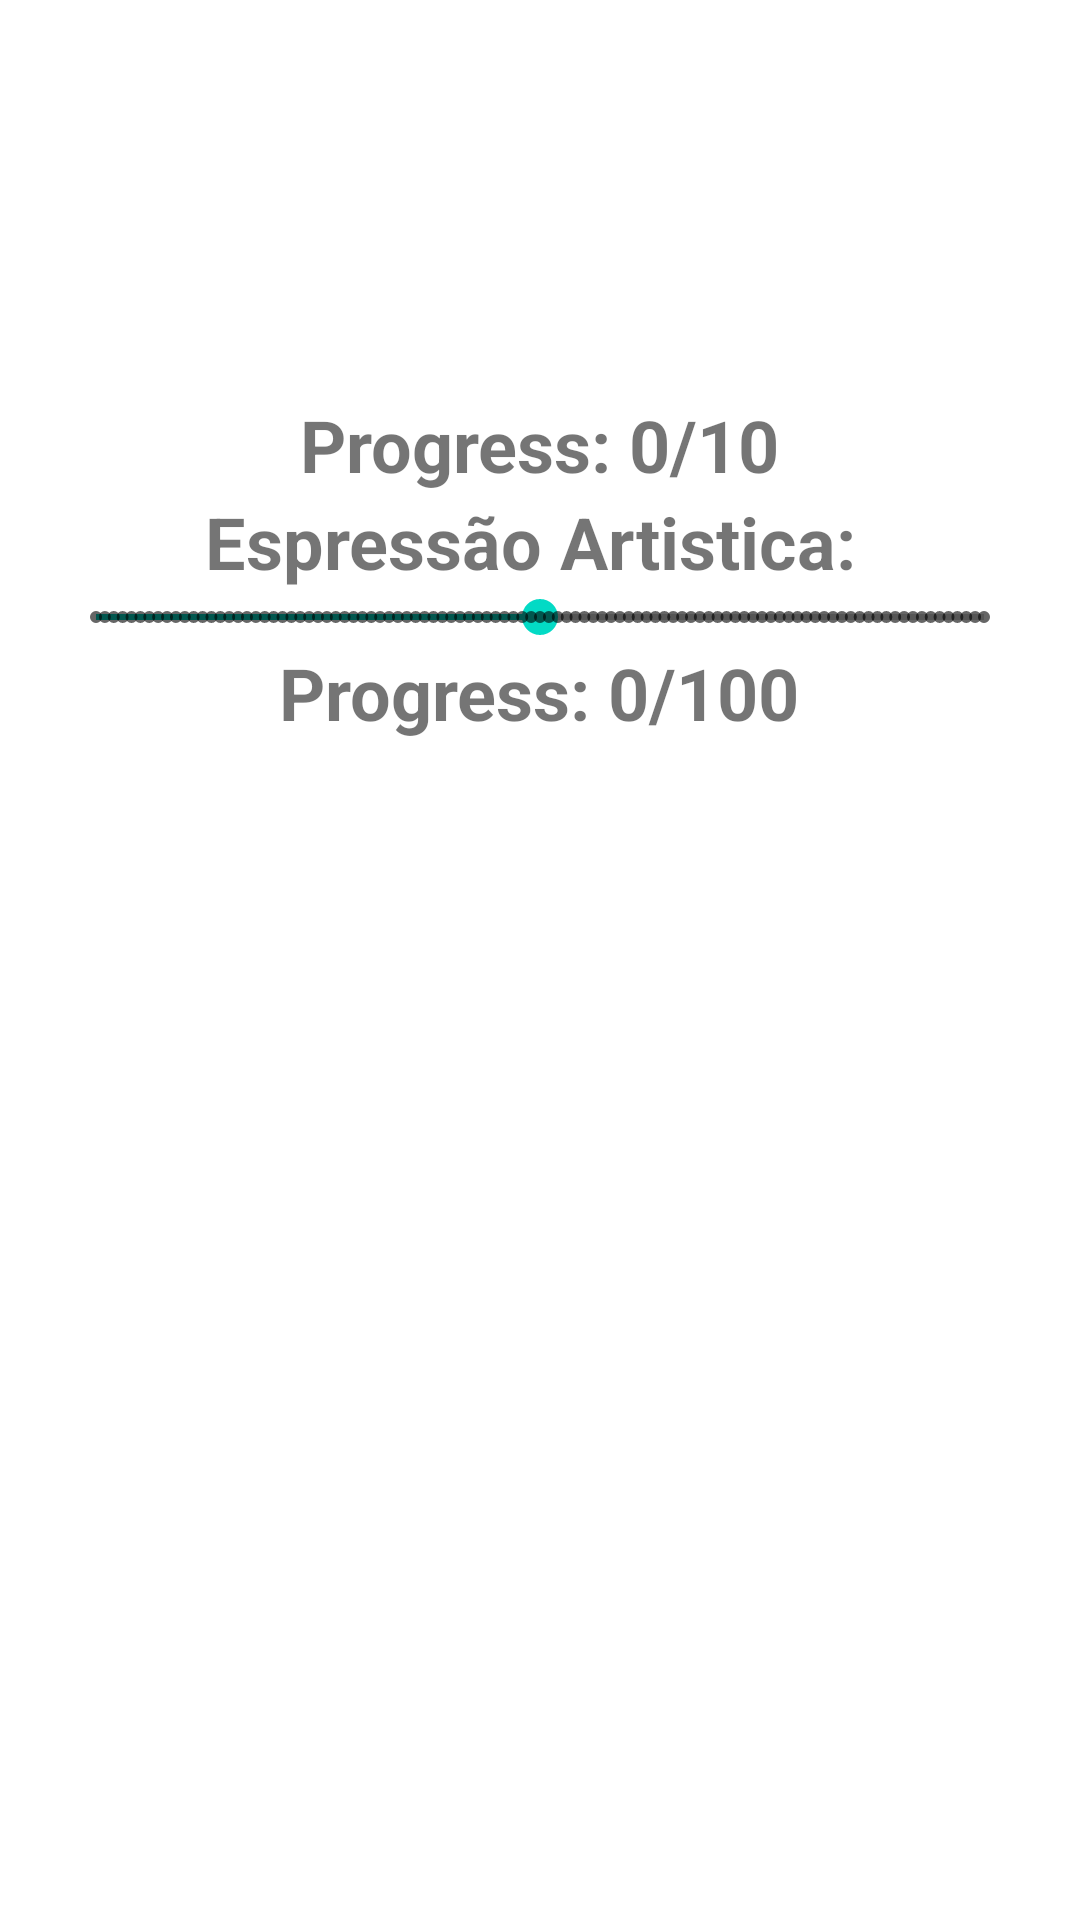

Android layout source for this screen:
<!-- AndroidManifest.xml: application theme AppTheme -->
<!-- res/layout/activity_criterios.xml -->
<?xml version="1.0" encoding="utf-8"?>
<LinearLayout xmlns:android="http://schemas.android.com/apk/res/android"
    xmlns:app="http://schemas.android.com/apk/res-auto"
    xmlns:tools="http://schemas.android.com/tools"
    android:layout_width="match_parent"
    android:layout_height="match_parent"
    android:orientation="vertical"
    android:gravity="center_horizontal"
    android:paddingBottom="@dimen/activity_vertical_margin"
    android:paddingLeft="@dimen/activity_horizontal_margin"
    android:paddingRight="@dimen/activity_horizontal_margin"
    android:paddingTop="@dimen/activity_vertical_margin"
    tools:context="br.edu.vinnicyus.espanglish.View.CriteriosActivity">

    <SeekBar
        android:id="@+id/seekBar"
        android:layout_width="match_parent"
        android:layout_height="wrap_content"
        android:layout_marginBottom="16dp"
        android:layout_marginTop="100dp"
        android:max="10"
        android:progress="5"
        android:progressDrawable="@drawable/seekbar_progressbar"
        android:thumb="@drawable/seekbar_thumb" />

    <TextView
        android:id="@+id/count"
        android:layout_width="wrap_content"
        android:layout_height="wrap_content"
        android:text="Progress: 0/10"
        android:textSize="24sp"
        android:textStyle="bold" />

    <TextView

        android:id="@+id/textView"
        android:layout_width="wrap_content"
        android:layout_height="wrap_content"
        android:text="Espressão Artistica: "
        android:textSize="24sp"
        android:textStyle="bold" />

    <SeekBar
        android:id="@+id/seekBar2"
        style="@style/Widget.AppCompat.SeekBar.Discrete"
        android:layout_width="match_parent"
        android:layout_height="wrap_content"
        android:max="100"
        android:progress="50" />
    <TextView
        android:id="@+id/count2"
        android:layout_width="wrap_content"
        android:layout_height="wrap_content"
        android:text="Progress: 0/100"
        android:textSize="24sp"
        android:textStyle="bold" />
</LinearLayout>
<!-- resources referenced by this layout -->
<resources>
  <dimen name="activity_horizontal_margin">16dp</dimen>
  <dimen name="activity_vertical_margin">16dp</dimen>
</resources>
